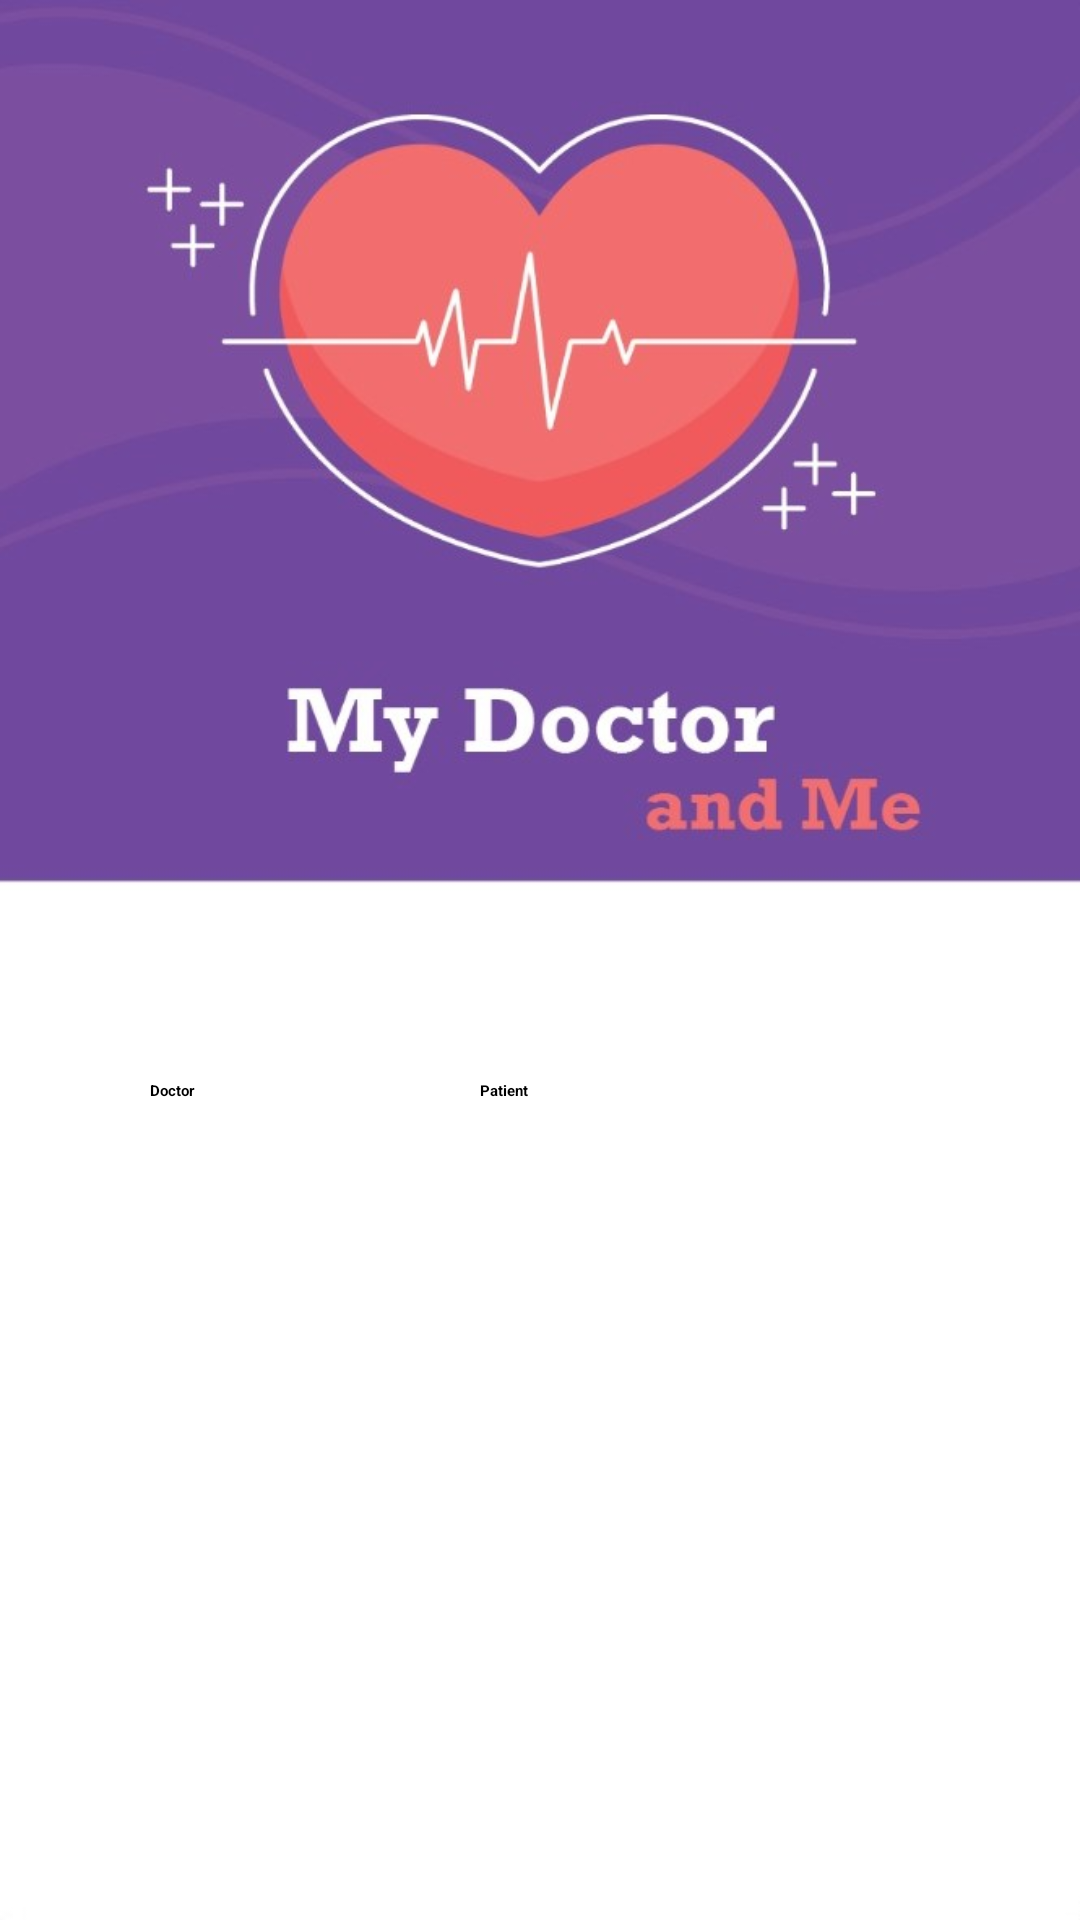

Reconstruct the res/layout file that produces this screen, plus the resources it refers to.
<!-- AndroidManifest.xml: activity theme Theme.MedApp.NoActionBar -->
<!-- res/layout/activity_welcome.xml -->
<?xml version="1.0" encoding="utf-8"?>
<RelativeLayout xmlns:android="http://schemas.android.com/apk/res/android"
    xmlns:app="http://schemas.android.com/apk/res-auto"
    xmlns:tools="http://schemas.android.com/tools"
    android:layout_width="match_parent"
    android:layout_height="match_parent"
    tools:context=".WelcomeActivity"
    android:background="@drawable/welcome">

    <Button
        android:id="@+id/patient"
        android:layout_width="160dp"
        android:layout_height="60dp"
        android:layout_alignParentEnd="true"
        android:layout_alignParentBottom="true"
        android:layout_marginEnd="40dp"
        android:layout_marginBottom="220dp"
        android:backgroundTint="#F26E6D"
        android:text="@string/patient"
        android:textStyle="bold"
        tools:ignore="MissingConstraints"
        tools:layout_editor_absoluteX="236dp"
        tools:layout_editor_absoluteY="268dp" />

    <Button
        android:id="@+id/medecin"
        android:layout_width="160dp"
        android:layout_height="60dp"
        android:layout_alignParentStart="true"
        android:layout_alignParentEnd="true"
        android:layout_alignParentBottom="true"
        android:layout_marginStart="50dp"
        android:layout_marginEnd="220dp"
        android:layout_marginBottom="220dp"
        android:backgroundTint="#F26E6D"
        android:text="Doctor"
        android:textStyle="bold"
        tools:ignore="MissingConstraints"
        tools:layout_editor_absoluteX="236dp"
        tools:layout_editor_absoluteY="268dp" />


</RelativeLayout>
<!-- resources referenced by this layout -->
<resources>
  <!-- drawable welcome: jpeg bitmap (drawable-v24, 64333 bytes) -->
  <string name="patient">Patient</string>
</resources>
